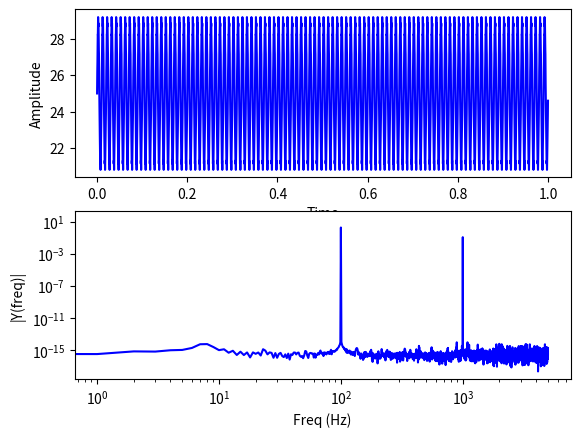

Write Python code to recreate this figure.
import matplotlib.pyplot as plt
import numpy as np


dt = 1.0/10000.0 # 10kHz
t = np.arange(0.0, 1.0, dt) # 10s
# a constant plus 100Hz and 1000Hz
s = 4.0 * np.sin(2 * np.pi * 100 * t) + 0.25 * np.sin(2 * np.pi * 1000 * t) + 25

Fs = 10000 # sample rate
Ts = 1.0/Fs; # sampling interval
ts = np.arange(0,t[-1],Ts) # time vector
y = s # the data to make the fft from
n = len(y) # length of the signal
k = np.arange(n)
T = n/Fs
frq = k/T # two sides frequency range
frq = frq[range(int(n/2))] # one side frequency range
Y = np.fft.fft(y)/n # fft computing and normalization
Y = Y[range(int(n/2))]

fig, (ax1, ax2) = plt.subplots(2, 1)
ax1.plot(t,y,'b')
ax1.set_xlabel('Time')
ax1.set_ylabel('Amplitude')
ax2.loglog(frq,abs(Y),'b') # plotting the fft
ax2.set_xlabel('Freq (Hz)')
ax2.set_ylabel('|Y(freq)|')
plt.show()